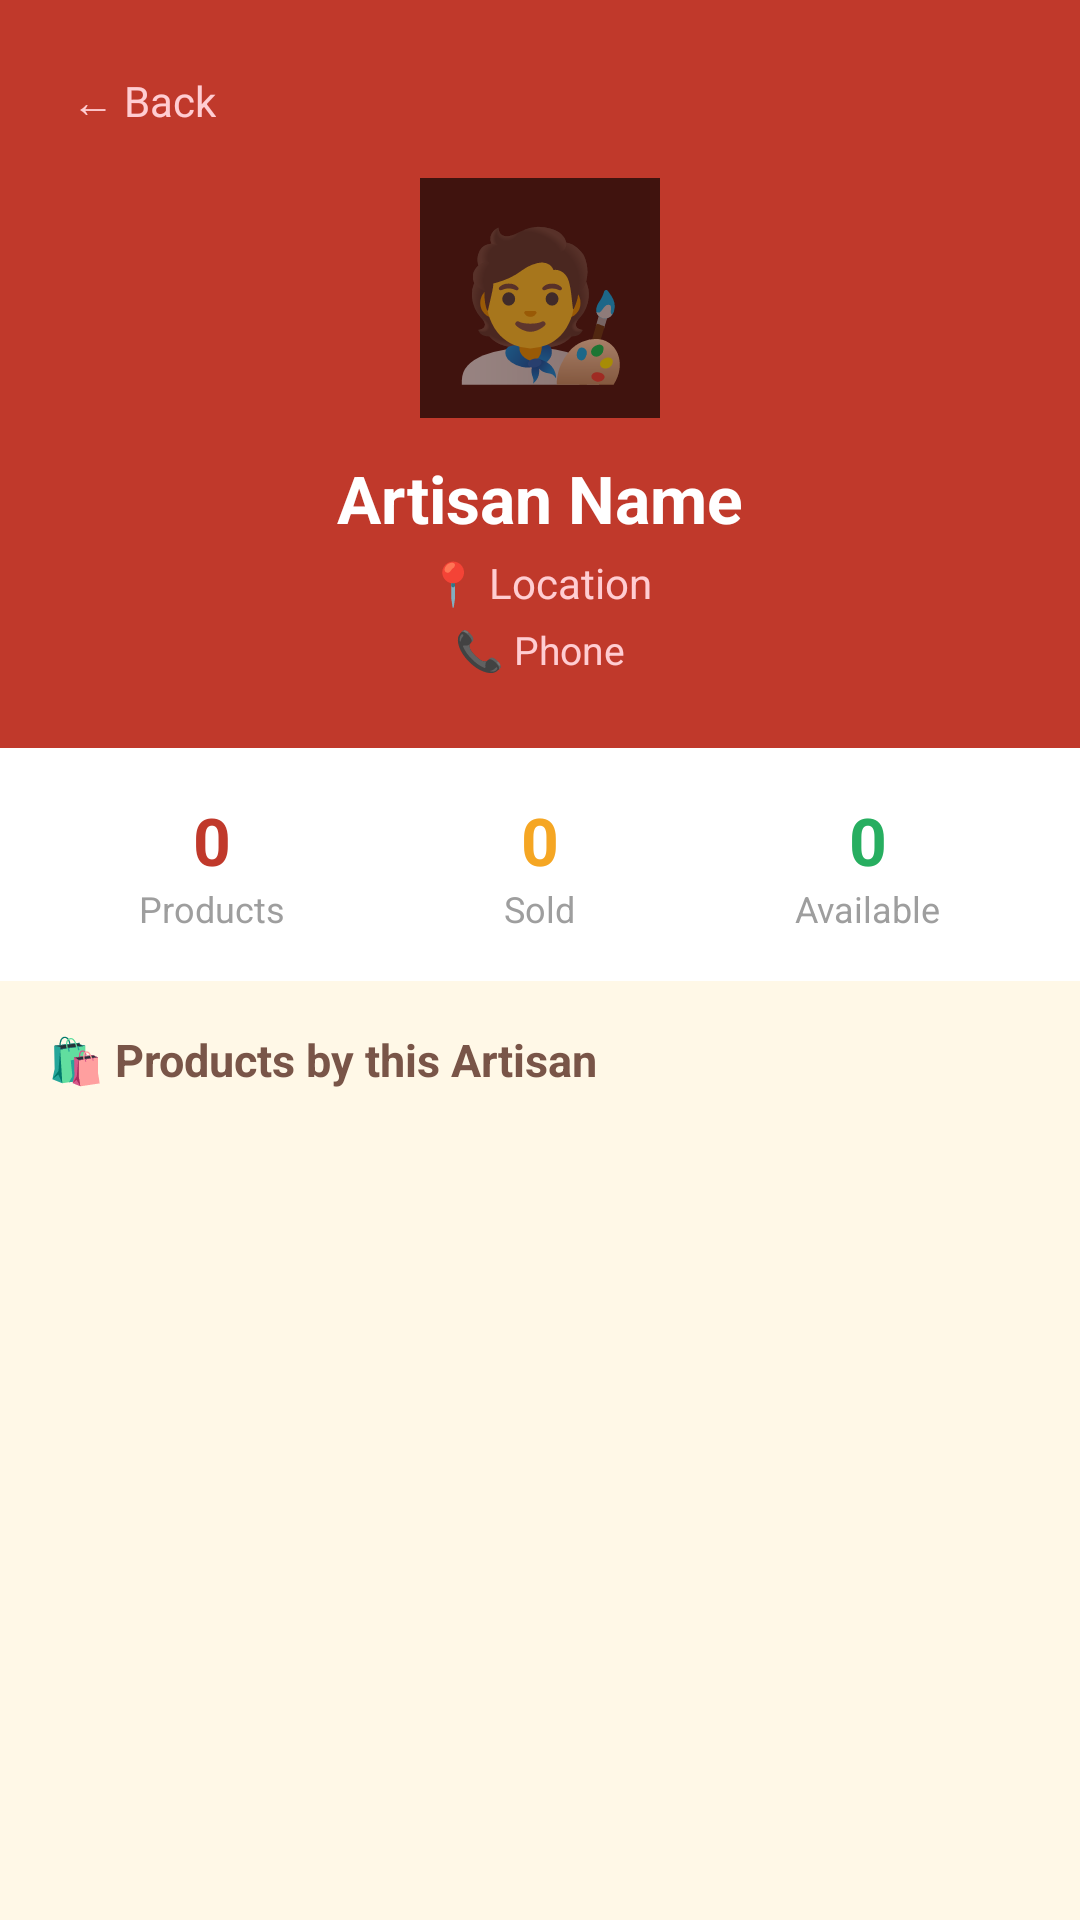

Layout XML and referenced resources for this Android screen:
<!-- AndroidManifest.xml: application theme Theme.HalliSanthe -->
<!-- res/layout/activity_artisan_profile.xml -->
<?xml version="1.0" encoding="utf-8"?>
<ScrollView
    xmlns:android="http://schemas.android.com/apk/res/android"
    android:layout_width="match_parent"
    android:layout_height="match_parent"
    android:background="#FFF8E7">

    <LinearLayout
        android:layout_width="match_parent"
        android:layout_height="wrap_content"
        android:orientation="vertical">

        
        <LinearLayout
            android:layout_width="match_parent"
            android:layout_height="wrap_content"
            android:background="#C0392B"
            android:orientation="vertical"
            android:gravity="center"
            android:padding="24dp">

            <TextView android:id="@+id/btnBackProfile"
                android:layout_width="wrap_content"
                android:layout_height="wrap_content"
                android:text="← Back"
                android:textColor="#FFCDD2"
                android:textSize="14sp"
                android:layout_gravity="start"
                android:layout_marginBottom="16dp"/>

            
            <TextView
                android:layout_width="80dp"
                android:layout_height="80dp"
                android:text="🧑‍🎨"
                android:textSize="48sp"
                android:gravity="center"
                android:background="#AA000000"
                android:padding="8dp"/>

            <TextView android:id="@+id/tvProfileName"
                android:layout_width="wrap_content"
                android:layout_height="wrap_content"
                android:text="Artisan Name"
                android:textSize="22sp"
                android:textStyle="bold"
                android:textColor="#FFFFFF"
                android:layout_marginTop="12dp"/>

            <TextView android:id="@+id/tvProfileLocation"
                android:layout_width="wrap_content"
                android:layout_height="wrap_content"
                android:text="📍 Location"
                android:textSize="14sp"
                android:textColor="#FFCDD2"
                android:layout_marginTop="4dp"/>

            <TextView android:id="@+id/tvProfilePhone"
                android:layout_width="wrap_content"
                android:layout_height="wrap_content"
                android:text="📞 Phone"
                android:textSize="13sp"
                android:textColor="#FFCDD2"
                android:layout_marginTop="4dp"/>

        </LinearLayout>

        
        <LinearLayout
            android:layout_width="match_parent"
            android:layout_height="wrap_content"
            android:orientation="horizontal"
            android:background="#FFFFFF"
            android:padding="16dp">

            <LinearLayout
                android:layout_width="0dp"
                android:layout_height="wrap_content"
                android:layout_weight="1"
                android:orientation="vertical"
                android:gravity="center">

                <TextView android:id="@+id/tvTotalProducts"
                    android:layout_width="wrap_content"
                    android:layout_height="wrap_content"
                    android:text="0"
                    android:textSize="22sp"
                    android:textStyle="bold"
                    android:textColor="#C0392B"/>

                <TextView
                    android:layout_width="wrap_content"
                    android:layout_height="wrap_content"
                    android:text="Products"
                    android:textSize="12sp"
                    android:textColor="#9E9E9E"/>

            </LinearLayout>

            <LinearLayout
                android:layout_width="0dp"
                android:layout_height="wrap_content"
                android:layout_weight="1"
                android:orientation="vertical"
                android:gravity="center">

                <TextView android:id="@+id/tvSoldProducts"
                    android:layout_width="wrap_content"
                    android:layout_height="wrap_content"
                    android:text="0"
                    android:textSize="22sp"
                    android:textStyle="bold"
                    android:textColor="#F5A623"/>

                <TextView
                    android:layout_width="wrap_content"
                    android:layout_height="wrap_content"
                    android:text="Sold"
                    android:textSize="12sp"
                    android:textColor="#9E9E9E"/>

            </LinearLayout>

            <LinearLayout
                android:layout_width="0dp"
                android:layout_height="wrap_content"
                android:layout_weight="1"
                android:orientation="vertical"
                android:gravity="center">

                <TextView android:id="@+id/tvAvailableProducts"
                    android:layout_width="wrap_content"
                    android:layout_height="wrap_content"
                    android:text="0"
                    android:textSize="22sp"
                    android:textStyle="bold"
                    android:textColor="#27AE60"/>

                <TextView
                    android:layout_width="wrap_content"
                    android:layout_height="wrap_content"
                    android:text="Available"
                    android:textSize="12sp"
                    android:textColor="#9E9E9E"/>

            </LinearLayout>

        </LinearLayout>

        
        <TextView
            android:layout_width="wrap_content"
            android:layout_height="wrap_content"
            android:text="🛍️ Products by this Artisan"
            android:textSize="15sp"
            android:textStyle="bold"
            android:textColor="#795548"
            android:paddingStart="16dp"
            android:paddingTop="16dp"
            android:paddingBottom="8dp"/>

        
        <androidx.recyclerview.widget.RecyclerView
            android:id="@+id/recyclerArtisanProducts"
            android:layout_width="match_parent"
            android:layout_height="wrap_content"
            android:nestedScrollingEnabled="false"
            android:paddingStart="8dp"
            android:paddingEnd="8dp"/>

    </LinearLayout>

</ScrollView>
<!-- resources referenced by this layout -->
<resources>
  <style name="Theme.HalliSanthe" parent="Theme.AppCompat.Light.NoActionBar" />
</resources>
